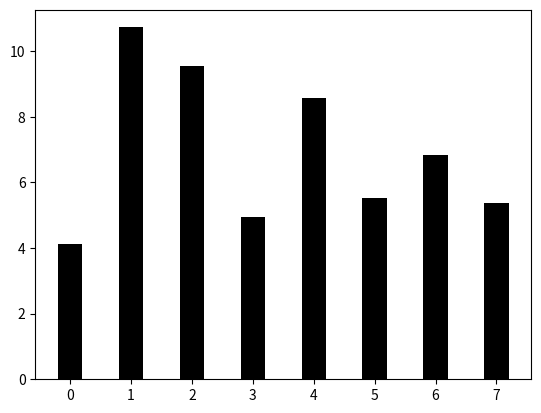

Reproduce this figure in Python.
# -*- coding: utf-8 -*-
"""
Spyder Editor
Este é um arquivo de script temporário.
"""
import numpy as np
# %% Função fatorial python
def fatorial(n):
    if n == 0 or n == 1:
        return 1 
    else:
        return n * fatorial(n - 1) 
# %% taxa Utilização
def taxaUtilizacaoSistema(nGuiches,nClientesHora,tAtendimentoHora):
    return (nClientesHora/(nGuiches*tAtendimentoHora))
# %% pi zero
def piZero(nGuiches,tUtilizacao):
    primeiroTermo = 0
    segundoTermo = (((nGuiches*tUtilizacao)**nGuiches)/(fatorial(nGuiches)*(1-tUtilizacao)))
    for i in range(0,nGuiches):
        primeiroTermo = primeiroTermo+(((nGuiches*tUtilizacao)**i)/fatorial(i))
    return (1/(primeiroTermo+segundoTermo))
# %% probabilidade de ocupação de um guichê
def probabilidadeOcupacao(nGuiches,tUtilizacao):
    return ((((nGuiches*tUtilizacao)**nGuiches)/(fatorial(nGuiches)*(1-tUtilizacao)))*piZero(nGuiches,tUtilizacao))
# %% tempo médio de fila
def tempoMedioFila(nGuiches,aHoraGuiche,tClientesHora):
    tUtilizacao=taxaUtilizacaoSistema(nGuiches,tClientesHora,aHoraGuiche)
    print(tUtilizacao)
    tempoMedio=(probabilidadeOcupacao(nGuiches,tUtilizacao)/(1-tUtilizacao))*tUtilizacao
    return tempoMedio
# %% dados base bancos cidade A
numeroGuichesBancos = 8
atendimentoHoraGuiche = 20
taxaClientesHora = 70

# %% Cidades
cidadeA = 803739
cidadeB = 202456
cidadeC = 76801
cidadeD = 23704
cidadeE = 43191
#estipular o fenômeno da migração pendular de 10% dos munícipios para A
#durante o periodo de 8:00 até 16:00, somando 8 horas, logo teremos o centro da
#metrópole com o total de habitantes nesse dado período de:
# %% centro da metrópole
centroMetropole=(cidadeA*0.9)+(cidadeB*0.1)+(cidadeC*0.1)+(cidadeD*0.1)+(cidadeE*0.1)
centroMetropoleDia = [0]*40
for i in range(0,40):
    centroMetropoleDia[i] = np.random.randint((centroMetropole*0.00008),(centroMetropole*0.00014))
# %% bancos da metrópole
numeroGuiches = [8]*5
# %% Media Hora na cidade 
MediaDia = [0]*8
# %%
contadorDia = [0]*40
for i in range(0,40):
    contadorDia[i]=tempoMedioFila(numeroGuichesBancos,atendimentoHoraGuiche,centroMetropoleDia[i])
j = 0
for i in range(0,8):
    MediaDia[i]=contadorDia[j]+contadorDia[j+1]+contadorDia[j+2]+contadorDia[j+3]+contadorDia[j+4]
    j=j+5
for i in range(0,8): 
    MediaDia[i]=MediaDia[i]/5*60
# %% Dados referentes ao custo em hora
custoGuicheHora = 0.50
custoClienteHora = 2.00
taxaEsperaCliente = 5.00
vetorCusto = np.zeros(8)
for i in range(0,8):
    if MediaDia[i]<=15 :
        vetorCusto[i] = custoGuicheHora*numeroGuichesBancos + custoClienteHora*(MediaDia[i]/60)
    else:
        vetorCusto[i] = custoGuicheHora*numeroGuichesBancos + custoClienteHora*(MediaDia[i]/60)+taxaEsperaCliente
# %% Gerar gráficos média dia
import matplotlib.pyplot as plt
y_axis = MediaDia
x_axis = range(len(y_axis))
width_n = 0.4
bar_color = 'black'

plt.bar(x_axis, y_axis, width=width_n, color=bar_color)
plt.show()
# %% Gerar gráfico custo
y_axis = vetorCusto
x_axis = range(len(y_axis))
width_n = 0.4
bar_color = 'black'

plt.bar(x_axis, y_axis, width=width_n, color=bar_color)
plt.show() 

